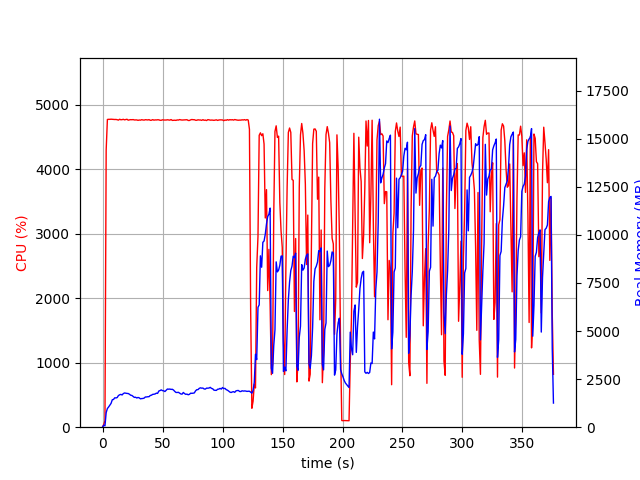

Source data for this figure (header and first rows):
elapsed_time, nproc, cpu, mem_real, mem_virtual
4.100799560546875e-05, 1, 0.0, 8.68, 3061
1.006, 1, 44.7, 105.3, 724.2
2.013, 1, 100.3, 70.36, 724.2
3.02, 1, 4299, 757.1, 4774
4.039, 1, 4774, 970.3, 4999
5.06, 1, 4777, 1052, 5070
6.08, 1, 4776, 1146, 5184
7.1, 1, 4778, 1239, 5288
8.12, 1, 4776, 1428, 5528
9.143, 1, 4774, 1443, 5560
10.17, 1, 4774, 1530, 5677
11.19, 1, 4774, 1521, 5686
12.21, 1, 4771, 1542, 5742
13.22, 1, 4764, 1645, 5825
14.25, 1, 4778, 1685, 5884
15.27, 1, 4770, 1707, 5934
16.29, 1, 4772, 1677, 5962
17.31, 1, 4776, 1748, 6062
18.33, 1, 4769, 1780, 6131
19.35, 1, 4772, 1765, 6174
20.37, 1, 4778, 1757, 6188
21.4, 1, 4763, 1751, 6206
22.42, 1, 4768, 1714, 6212
23.44, 1, 4772, 1663, 6212
24.46, 1, 4770, 1651, 6241
25.48, 1, 4772, 1597, 6261
26.5, 1, 4767, 1550, 6284
27.52, 1, 4767, 1560, 6343
28.54, 1, 4768, 1519, 6365
29.56, 1, 4761, 1546, 6365
30.58, 1, 4766, 1527, 6373
31.61, 1, 4764, 1475, 6380
32.63, 1, 4771, 1490, 6380
33.65, 1, 4767, 1494, 6380
34.66, 1, 4764, 1514, 6442
35.68, 1, 4771, 1572, 6484
36.7, 1, 4768, 1572, 6512
37.72, 1, 4767, 1585, 6534
38.74, 1, 4772, 1587, 6542
39.76, 1, 4762, 1649, 6564
40.78, 1, 4763, 1666, 6621
41.8, 1, 4772, 1708, 6621
42.83, 1, 4764, 1714, 6643
43.85, 1, 4768, 1730, 6643
44.87, 1, 4767, 1771, 6670
45.89, 1, 4770, 1759, 6676
46.91, 1, 4769, 1881, 6812
47.93, 1, 4762, 1906, 6880
48.95, 1, 4762, 1942, 6902
49.96, 1, 4769, 1902, 6902
50.99, 1, 4766, 1892, 6902
52.01, 1, 4765, 1855, 6902
53.03, 1, 4766, 1923, 6932
54.05, 1, 4770, 1985, 6975
55.07, 1, 4768, 1977, 6983
56.09, 1, 4764, 1984, 7027
57.11, 1, 4773, 1966, 7035
58.13, 1, 4760, 1972, 7047
59.15, 1, 4761, 1932, 7076
60.17, 1, 4763, 1863, 7076
... 311 more rows
